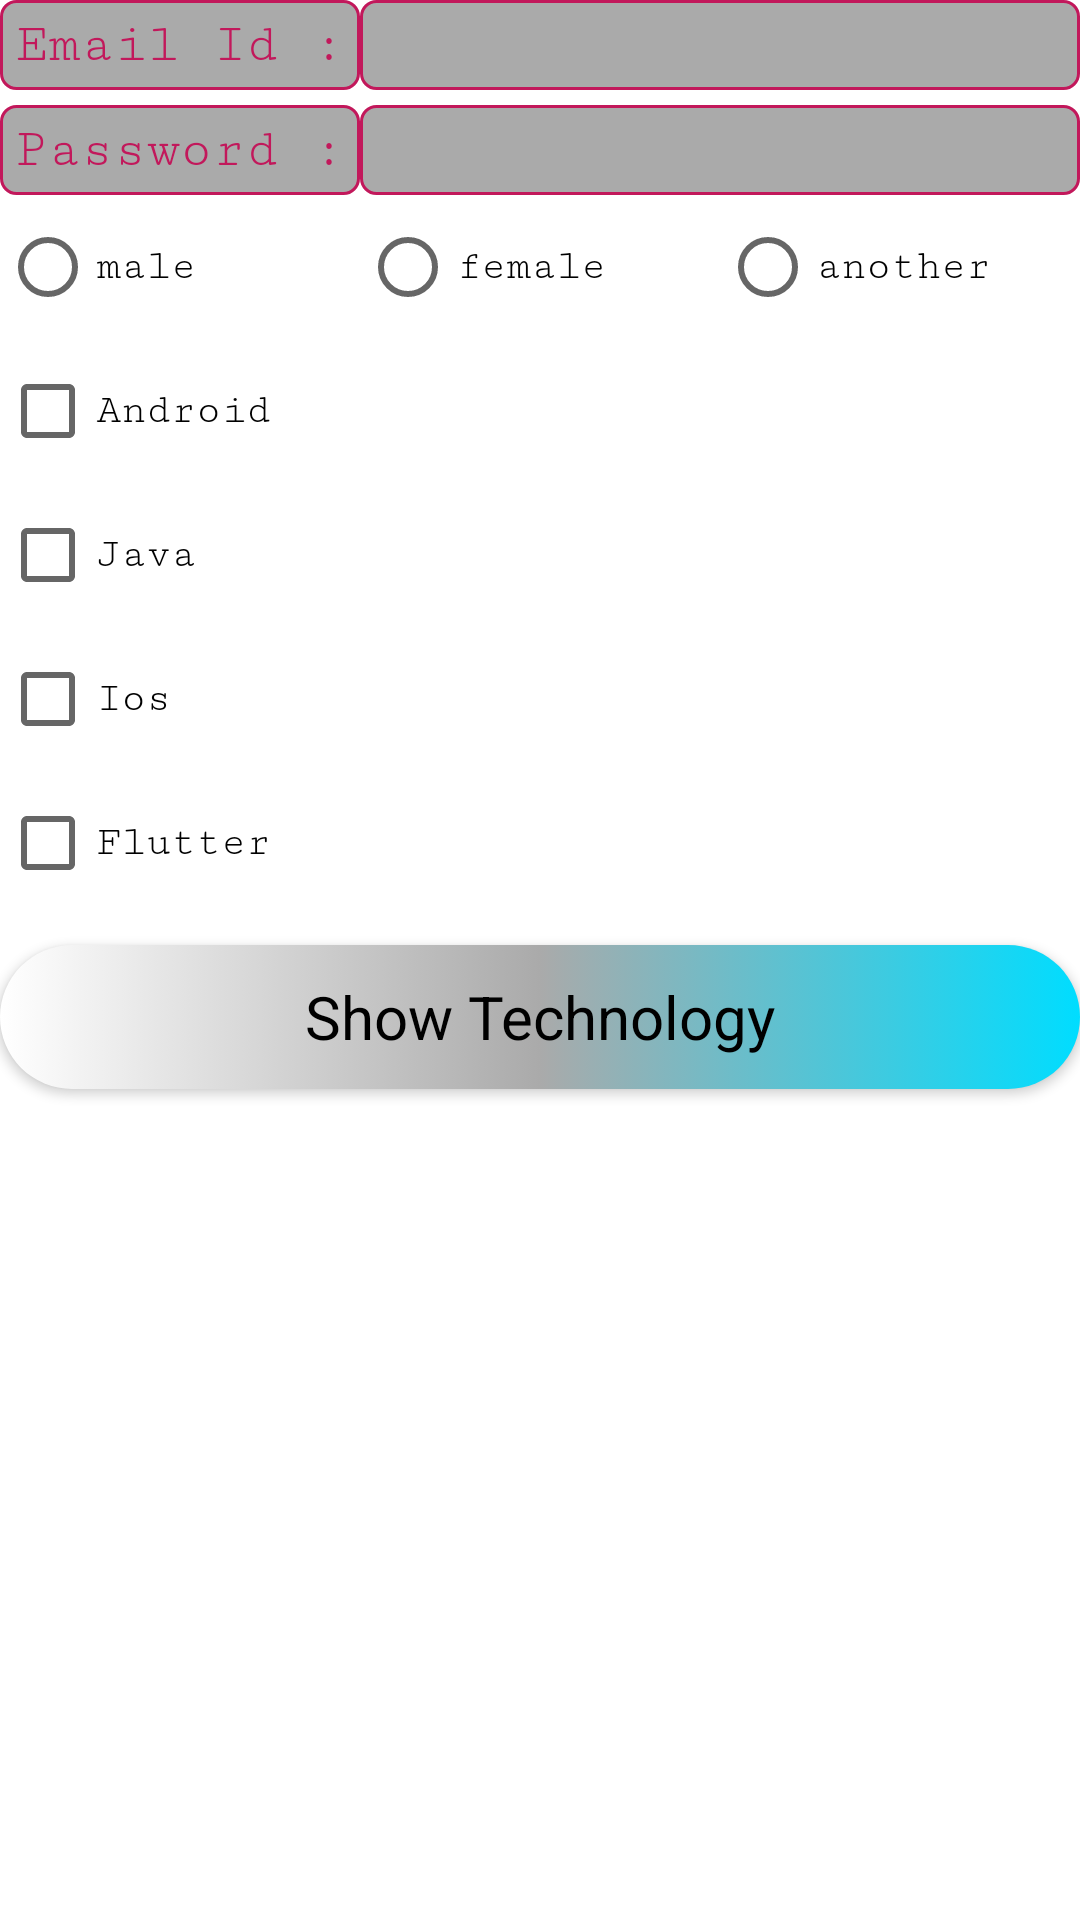

Layout XML and referenced resources for this Android screen:
<!-- AndroidManifest.xml: application theme Theme.MyApplication -->
<!-- res/layout/activity_home.xml -->
<?xml version="1.0" encoding="utf-8"?>
<LinearLayout xmlns:android="http://schemas.android.com/apk/res/android"
    xmlns:app="http://schemas.android.com/apk/res-auto"
    xmlns:tools="http://schemas.android.com/tools"
    android:layout_width="match_parent"
    android:layout_height="match_parent"
    android:orientation="vertical"
    tools:context=".HomeActivity">





    <LinearLayout
        android:weightSum="3"
        android:layout_width="match_parent"
        android:layout_height="wrap_content">

        <TextView
            android:layout_weight="2"
            android:padding="5dp"
            style="@style/edit_monospace_20"
            android:layout_width="match_parent"
            android:layout_height="wrap_content"

            android:text="Email Id : " />

        <TextView
            android:layout_weight="1"
            android:padding="5dp"
            android:id="@+id/home_email"
            style="@style/edit_monospace_20"
            android:layout_width="match_parent"
            android:layout_height="wrap_content" />

    </LinearLayout>

    <LinearLayout
        android:layout_width="match_parent"
        android:layout_height="wrap_content"
        android:layout_marginTop="5dp">

        <TextView
            android:layout_weight="2"
            android:padding="5dp"
            style="@style/edit_monospace_20"
            android:layout_width="match_parent"
            android:layout_height="wrap_content"

            android:text="Password : " />

        <TextView
            android:layout_weight="1"
            android:padding="5dp"
            android:id="@+id/home_password"
            style="@style/edit_monospace_20"
            android:layout_width="match_parent"
            android:layout_height="wrap_content"/>



    </LinearLayout>
    <RadioGroup
        android:id="@+id/home_gender"
        android:orientation="horizontal"
        android:layout_width="match_parent"
        android:layout_height="wrap_content">

    <RadioButton
        android:layout_weight="1"
        android:id="@+id/home_male"
        android:text="male"
        android:layout_width="match_parent"
        android:layout_height="wrap_content"/>
    <RadioButton
        android:layout_weight="1"
        android:id="@+id/home_female"
        android:text="female"
        android:layout_width="match_parent"
        android:layout_height="wrap_content"/>
    <RadioButton
        android:layout_weight="1"

        android:id="@+id/home_another"
        android:text="another"
        android:layout_width="match_parent"
        android:layout_height="wrap_content"/>

        ></RadioGroup>

    <CheckBox
        android:id="@+id/home_android"
        android:layout_width="match_parent"
        android:layout_height="wrap_content"
        android:text="Android"/>
    <CheckBox
        android:id="@+id/home_java"
        android:layout_width="match_parent"
        android:layout_height="wrap_content"
        android:text="Java"/>
    <CheckBox
        android:id="@+id/home_ios"
        android:layout_width="match_parent"
        android:layout_height="wrap_content"
        android:text="Ios"/>
    <CheckBox
        android:id="@+id/home_flutter"
        android:layout_width="match_parent"
        android:layout_height="wrap_content"
        android:text="Flutter"/>

    <Button
        style="@style/button_monospace_20"
        android:id="@+id/home_show"
        android:layout_width="match_parent"
        android:layout_height="wrap_content"
        android:text="Show Technology"
        android:layout_marginTop="10dp"/>




    </LinearLayout>
<!-- resources referenced by this layout -->
<resources>
  <style name="button_monospace_20" parent="TextAppearance.AppCompat.Button">
          <item name="android:textAllCaps">false</item>
          <item name="android:textColor">@color/black</item>
          <item name="android:textSize">20dp</item>
          <item name="fontFamily">@android:serif-monospace</item>
          <item name="backgroundTint">@null</item>
          <item name="android:background">@drawable/custom_button</item>
      </style>
  <style name="edit_monospace_20" parent="Widget.AppCompat.EditText">
          <item name="android:textColor">@color/green</item>
          <item name="android:textColorHint">@color/black</item>
          <item name="android:textSize">18dp</item>
          <item name="android:background">@drawable/custom_border</item>
          //DRAwable mathi ahiya
          <item name="android:padding">10dp</item>
          <item name="fontFamily">serif-monospace</item>
      </style>
  <style name="Theme.MyApplication" parent="Theme.MaterialComponents.DayNight.DarkActionBar">
          
          <item name="colorPrimary">@color/purple_500</item>
          <item name="colorPrimaryVariant">@color/purple_700</item>
          <item name="colorOnPrimary">@color/white</item>
          
          <item name="colorSecondary">@color/teal_200</item>
          <item name="colorSecondaryVariant">@color/teal_700</item>
          <item name="colorOnSecondary">@color/black</item>
          
          <item name="android:statusBarColor" tools:targetApi="l">?attr/colorPrimaryVariant</item>
          <item name="android:fontFamily">serif-monospace</item>
          
  
      </style>
  <color name="black">#FF000000</color>
  <!-- drawable custom_button (drawable) -->
  <?xml version="1.0" encoding="utf-8"?>
  <selector xmlns:android="http://schemas.android.com/apk/res/android">
  
      <item  android:state_pressed="true">
          <shape>
              <corners android:radius="50dp"
                  android:bottomLeftRadius="50dp" android:topRightRadius="50dp"/>
              <solid android:color="@android:color/holo_blue_dark"/>
  
          </shape>
      </item>
      <item>
       <shape>
              <corners android:radius="50dp"/>
           <gradient android:startColor="@android:color/holo_blue_bright" android:endColor="@android:color/background_light" android:centerColor="@android:color/darker_gray" android:angle="180"/>
  
       </shape>
      </item>
  </selector>
  <color name="green">#C2185B</color>
  <!-- drawable custom_border (drawable) -->
  <?xml version="1.0" encoding="utf-8"?>
  <shape xmlns:android="http://schemas.android.com/apk/res/android">
      <stroke android:width="1dp" android:color="@color/green"/>
      <corners android:radius="5dp"/>
      <solid android:color="@android:color/darker_gray"/>
  </shape>
  <color name="purple_500">#FF6200EE</color>
  <color name="purple_700">#FF3700B3</color>
  <color name="white">#75A54C</color>
  <color name="teal_200">#FF03DAC5</color>
  <color name="teal_700">#FF018786</color>
</resources>
